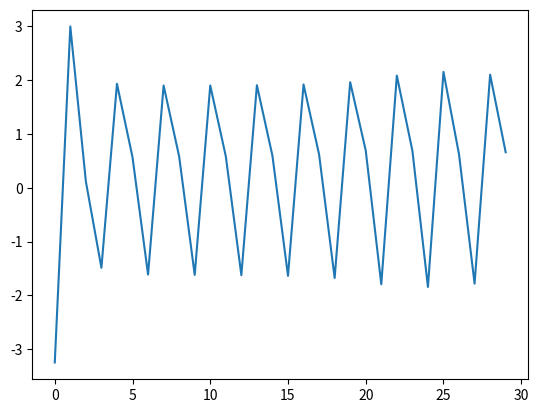

Write the Python code that produced this figure.
import matplotlib.pyplot as plt
import numpy as np

def grad(x):
    if x < 1:
        return 25 * x
    if 1 <= x < 2:
        return x + 24
    if x >= 2:
        return 25 * x - 24

mu = 1
L = 25
kappa = 25

alpha = 4 / ((np.sqrt(L) + np.sqrt(mu)) ** 2)
beta = ((np.sqrt(kappa) - 1) / (np.sqrt(kappa) + 1)) ** 2

x_0 = - 973 / 300
x_1 = x_0 - 2 / (L + mu) * grad(x_0)
x = [x_0, x_1]

for i in range(2, 30):
    x_2 = x_1 - alpha * grad(x_1) + beta * (x_1 - x_0)
    x.append(x_2)
    x_0, x_1 = x_1, x_2

plt.plot(x)
plt.savefig("counterexample.PNG")
